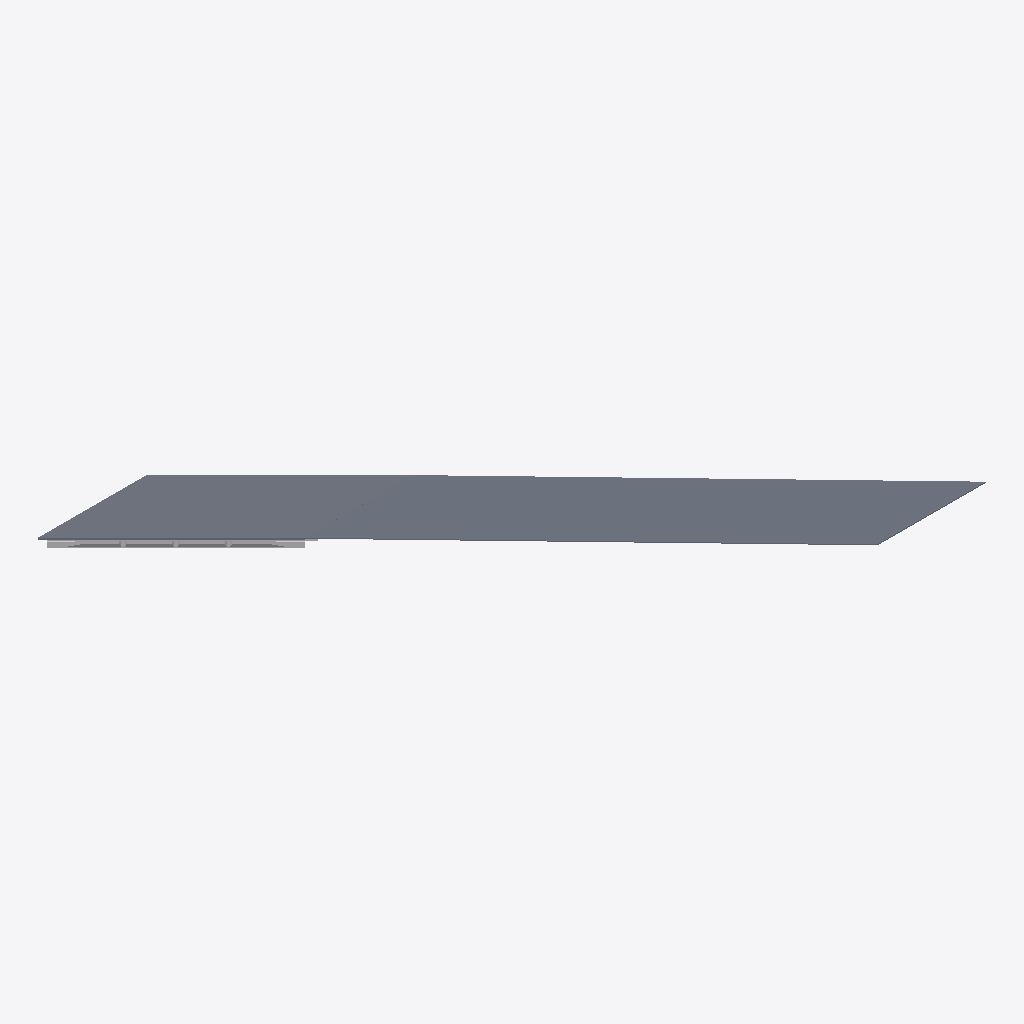
Isometric view of an IFC building model (IFC-SPF (STEP), schema IFC2X3, length unit centimetre), seen from the south-west, elements coloured by IFC class (only those large enough to see are counted): 2 slabs (grey), 1 other element (light grey).
Extent 92.6 m × 73.6 m × 1.7 m (x, y, z). Storeys (2): 梁底 at 0.00 m; 橋面 at 1.70 m. Elements (10): 8 IfcBuildingElementProxy, 2 IfcSlab.

HEADER;
FILE_DESCRIPTION(('ViewDefinition [CoordinationView_V2.0]'),'2;1');
FILE_NAME('專案編號','2018-03-04T23:42:56',(''),(''),'The EXPRESS Data Manager Version 5.02.0100.07 : ','20160225_1515(x64) - Exporter 17.0.416.0 - Alter','');
FILE_SCHEMA(('IFC2X3'));
ENDSEC;
DATA;
#101=IFCPROJECT('1dxvs_uND5Ef1TzNUp$aw_',#41,'專案編號',$,$,'專案名稱','專案狀態',(#93),#88);
#3117=IFCSITE('1dxvs_uND5Ef1TzNUp$awy',#41,'Default',$,'',#3116,$,$,.ELEMENT.,(25,2,6,363372),(121,30,24,114990),0.0,$,$);
#111=IFCBUILDING('1dxvs_uND5Ef1TzNUp$aw$',#41,'',$,$,#32,$,'',.ELEMENT.,$,$,#107);
#120=IFCBUILDINGSTOREY('1dxvs_uND5Ef1TzNTC0R1v',#41,'梁底',$,$,#118,$,'梁底',.ELEMENT.,0.0);
#126=IFCBUILDINGSTOREY('1dxvs_uND5Ef1TzNTC0RFu',#41,'橋面',$,$,#125,$,'橋面',.ELEMENT.,170.0);
#3100=IFCSLAB('3P$OUKZMDBlBLjrOIEtGUH',#41,'樓板:通用 - 15cm:262000',$,'樓板:通用 - 15cm',#3056,#3098,'262000',.FLOOR.);
#3031=IFCSLAB('3P$OUKZMDBlBLjrOIEtGGq',#41,'樓板:橋面板:261333',$,'樓板:橋面板',#3011,#3029,'261333',.FLOOR.);
#2848=IFCBUILDINGELEMENTPROXY('2C1OXxov50BR08ecqGQ_3s',#41,'MyBeam:MyBeam:254403',$,'MyBeam',#2846,#2837,'254403',$);
ENDSEC;
